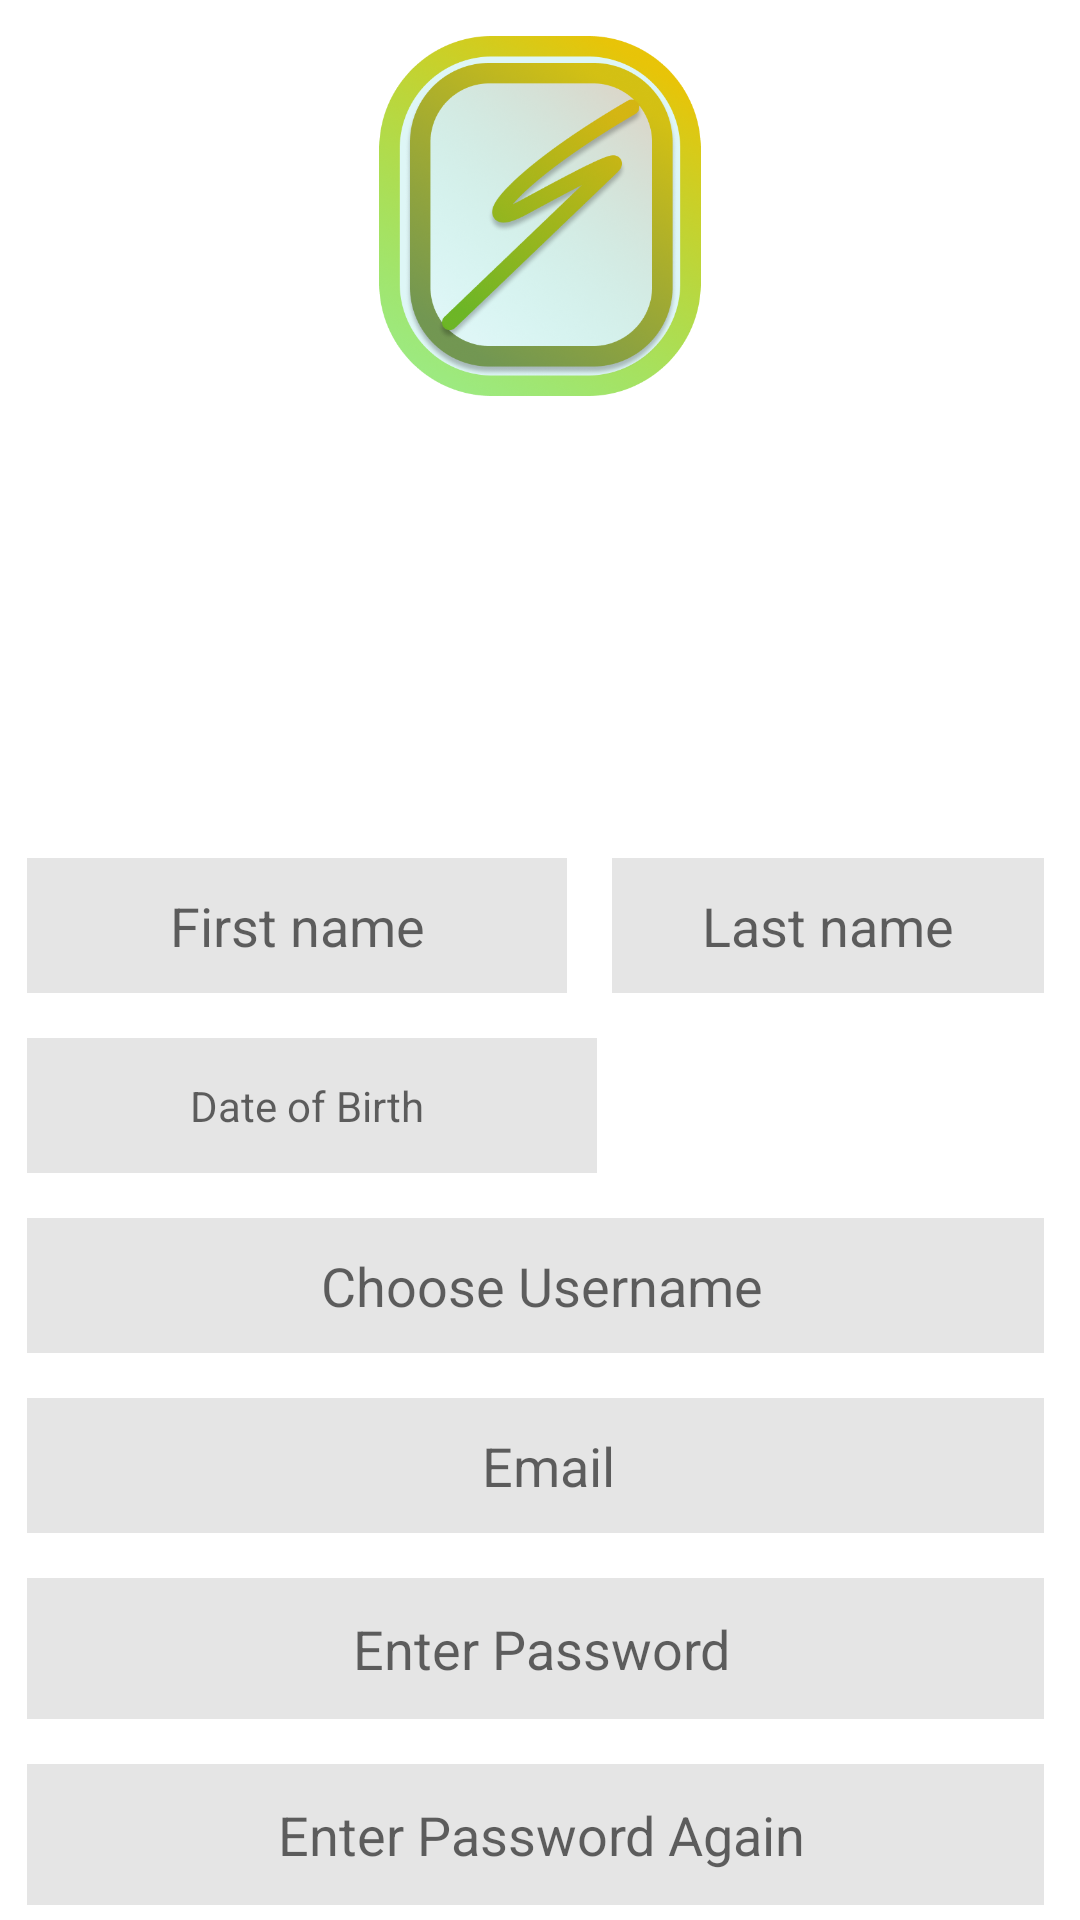

Android layout source for this screen:
<!-- AndroidManifest.xml: application theme Theme.Selfagram -->
<!-- res/layout/activity_sign_up.xml -->
<?xml version="1.0" encoding="utf-8"?>
<androidx.core.widget.NestedScrollView xmlns:android="http://schemas.android.com/apk/res/android"
    xmlns:app="http://schemas.android.com/apk/res-auto"
    xmlns:tools="http://schemas.android.com/tools"
    android:layout_width="match_parent"
    android:layout_height="match_parent"
    tools:context=".Sign_Up">
    <RelativeLayout
        android:layout_width="match_parent"
        android:layout_height="match_parent">

        <ImageView
            android:id="@+id/icon"
            android:layout_width="120dp"
            android:layout_height="120dp"
            android:layout_centerHorizontal="true"
            android:layout_marginStart="12dp"
            android:layout_marginTop="12dp"
            android:layout_marginEnd="12dp"
            android:layout_marginBottom="12dp"
            android:src="@drawable/img" />


        <EditText
            android:id="@+id/usn"
            android:layout_width="233dp"
            android:layout_height="45dp"
            android:layout_below="@+id/date"
            android:layout_alignParentStart="true"
            android:layout_alignParentEnd="true"
            android:layout_marginStart="9dp"
            android:layout_marginLeft="15dp"
            android:layout_marginTop="15dp"
            android:layout_marginEnd="12dp"
            android:layout_marginRight="15dp"
            android:background="#327A7979"
            android:gravity="center"
            android:hint=" Choose Username"
            android:inputType="text" />

        <TextView
            android:id="@+id/txt"
            android:layout_width="wrap_content"
            android:layout_height="45dp"
            android:layout_below="@id/usn2"
            android:layout_marginLeft="15dp"
            android:layout_marginTop="15dp"
            android:layout_toRightOf="@id/date"
            android:text=""
            android:gravity="center"
            android:textSize="20sp"
            android:textStyle="italic" />

        <EditText
            android:id="@+id/usn2"
            android:layout_width="180dp"
            android:layout_height="45dp"
            android:layout_below="@+id/icon"
            android:layout_alignParentStart="true"
            android:layout_marginStart="9dp"
            android:layout_marginLeft="15dp"
            android:layout_marginTop="142dp"
            android:layout_marginRight="15dp"
            android:background="#327A7979"
            android:gravity="center"
            android:hint="First name"
            android:inputType="text" />

        <EditText
            android:id="@+id/usn3"
            android:layout_width="180dp"
            android:layout_height="45dp"
            android:layout_below="@+id/icon"
            android:layout_marginLeft="15dp"
            android:layout_marginTop="142dp"
            android:layout_marginRight="12dp"
            android:layout_toRightOf="@id/usn2"
            android:background="#327A7979"
            android:gravity="center"
            android:hint="Last name"
            android:inputType="text" />

        <TextView
            android:id="@+id/date"
            android:layout_width="190dp"
            android:layout_height="45dp"
            android:layout_below="@+id/usn2"
            android:layout_alignParentStart="true"
            android:layout_marginStart="9dp"
            android:layout_marginLeft="15dp"
            android:layout_marginTop="15dp"
            android:layout_marginRight="15dp"
            android:background="#327A7979"
            android:gravity="center"
            android:hint="Date of Birth " />

        <EditText
            android:id="@+id/email"
            android:layout_width="match_parent"
            android:layout_height="45dp"
            android:layout_below="@+id/usn"
            android:layout_alignParentStart="true"
            android:layout_alignParentEnd="true"
            android:layout_marginStart="9dp"
            android:layout_marginLeft="15dp"
            android:layout_marginTop="15dp"
            android:importantForAutofill="yes"
            android:layout_marginEnd="12dp"
            android:gravity="center"
            android:layout_marginRight="15dp"
            android:background="#327A7979"
            android:hint="  Email"
            android:inputType="textEmailAddress" />
    <EditText
        android:id="@+id/pass"
        android:layout_width="389dp"
        android:layout_height="47dp"
        android:layout_below="@+id/email"
        android:layout_alignParentStart="true"
        android:layout_alignParentEnd="true"
        android:layout_marginStart="9dp"
        android:layout_marginLeft="15dp"
        android:layout_marginTop="15dp"
        android:layout_marginEnd="12dp"
        android:layout_marginRight="15dp"
        android:background="#327A7979"
        android:gravity="center"
        android:hint=" Enter Password"
        android:inputType="textPassword" />
    <EditText
        android:id="@+id/passV"
        android:layout_width="389dp"
        android:layout_height="47dp"
        android:layout_below="@+id/pass"
        android:layout_alignParentStart="true"
        android:layout_alignParentEnd="true"
        android:layout_marginStart="9dp"
        android:layout_marginLeft="15dp"
        android:layout_marginTop="15dp"
        android:layout_marginEnd="12dp"
        android:layout_marginRight="15dp"
        android:background="#327A7979"
        android:gravity="center"
        android:hint=" Enter Password Again"
        android:inputType="textPassword" />

        <Button
            android:id="@+id/signUp"
            android:layout_width="380dp"
            android:layout_height="50dp"
            android:layout_below="@+id/passV"
            android:layout_centerHorizontal="true"
            android:layout_marginStart="15dp"
            android:layout_marginTop="15dp"
            android:layout_marginEnd="15dp"
            android:layout_marginBottom="15dp"
            android:backgroundTint="#256CFF"
            android:fontFamily="sans-serif"
            android:text="Sign Up" />
    </RelativeLayout>
</androidx.core.widget.NestedScrollView>
<!-- resources referenced by this layout -->
<resources>
  <!-- drawable img: png bitmap (drawable, 267218 bytes) -->
  <style name="Theme.Selfagram" parent="Theme.MaterialComponents.DayNight.NoActionBar">
          
          <item name="colorPrimary">@color/black</item>
          <item name="colorPrimaryVariant">@color/black</item>
          <item name="colorOnPrimary">@color/white</item>
          
          <item name="colorSecondary">@color/black</item>
          <item name="colorSecondaryVariant">@color/black</item>
          <item name="colorOnSecondary">@color/black</item>
          
          <item name="android:statusBarColor">?attr/colorPrimaryVariant</item>
          
      </style>
  <!-- not gathered from this repository: default colours our renderer supplied (Android Studio template values) -->
  <color name="black">#FF000000</color>
  <color name="white">#FFFFFFFF</color>
</resources>
